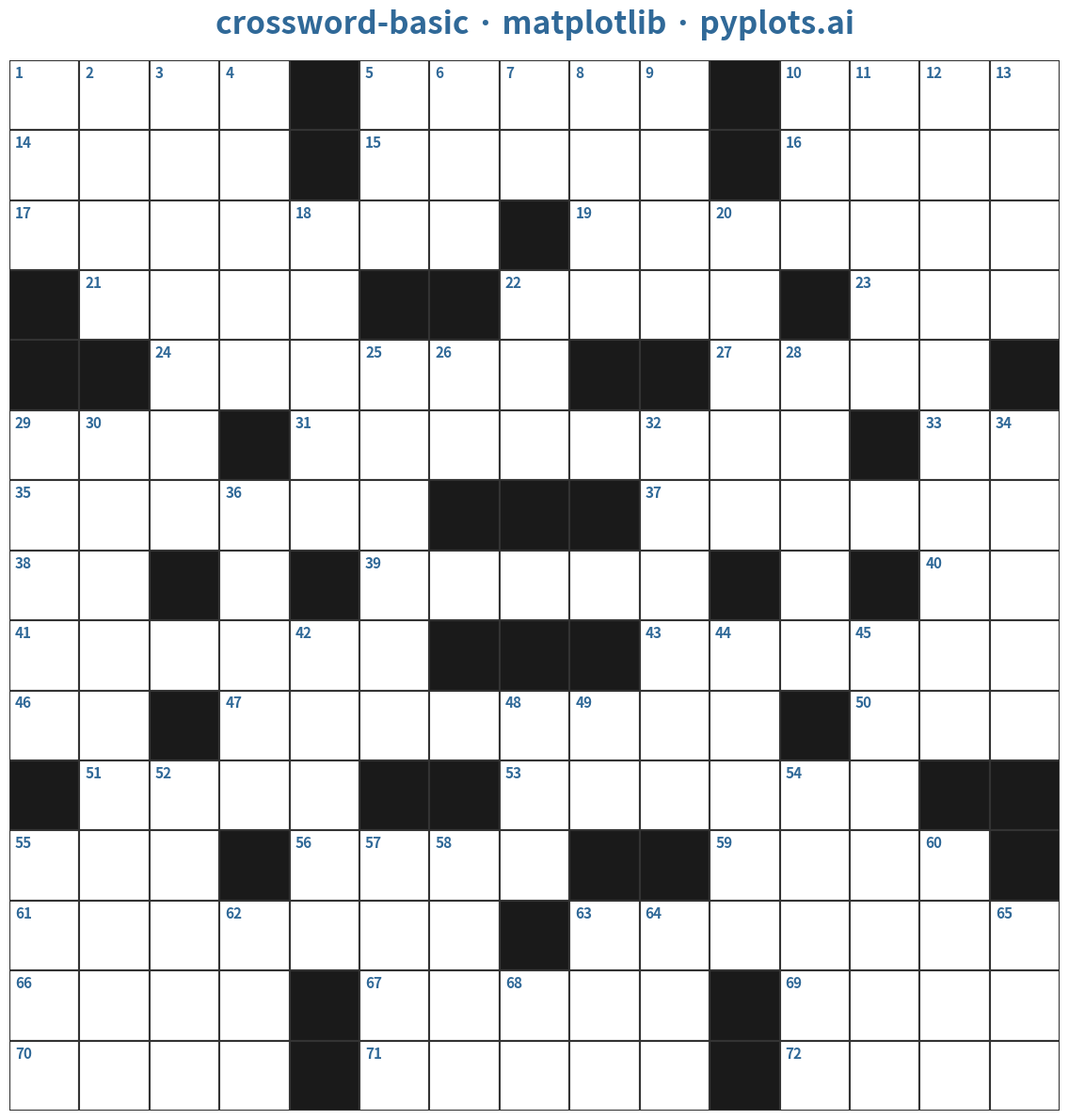

Reproduce this figure in Python.
""" pyplots.ai
crossword-basic: Crossword Puzzle Grid
Library: matplotlib 3.10.8 | Python 3.13.11
Quality: 93/100 | Created: 2026-01-15
"""

import matplotlib.pyplot as plt
import numpy as np
from matplotlib.patches import Rectangle


# Data: 15x15 crossword grid with 180-degree rotational symmetry
# 0 = white (entry cell), 1 = black (blocked cell)
np.random.seed(42)

grid_size = 15

# Create symmetric black cell pattern (traditional newspaper style)
# Start with empty grid
grid = np.zeros((grid_size, grid_size), dtype=int)

# Define black cell positions for one half (will mirror for symmetry)
black_cells = [
    (0, 4),
    (0, 10),
    (1, 4),
    (1, 10),
    (2, 7),
    (3, 0),
    (3, 5),
    (3, 6),
    (3, 11),
    (4, 0),
    (4, 1),
    (4, 8),
    (4, 9),
    (4, 14),
    (5, 3),
    (5, 12),
    (6, 6),
    (6, 7),
    (6, 8),
    (7, 2),
    (7, 4),
    (7, 10),
    (7, 12),
]

# Set black cells and their symmetric counterparts
for r, c in black_cells:
    grid[r, c] = 1
    # 180-degree rotational symmetry
    grid[grid_size - 1 - r, grid_size - 1 - c] = 1

# Calculate clue numbers (cells that start words across or down)
numbers = {}
clue_num = 1

for row in range(grid_size):
    for col in range(grid_size):
        if grid[row, col] == 1:
            continue  # Skip black cells

        starts_across = (col == 0 or grid[row, col - 1] == 1) and (col < grid_size - 1 and grid[row, col + 1] == 0)
        starts_down = (row == 0 or grid[row - 1, col] == 1) and (row < grid_size - 1 and grid[row + 1, col] == 0)

        if starts_across or starts_down:
            numbers[(row, col)] = clue_num
            clue_num += 1

# Create plot (square format for crossword)
fig, ax = plt.subplots(figsize=(12, 12))

# Draw the grid
cell_size = 1.0

for row in range(grid_size):
    for col in range(grid_size):
        x = col * cell_size
        y = (grid_size - 1 - row) * cell_size  # Flip y-axis for proper orientation

        if grid[row, col] == 1:
            # Black cell
            rect = Rectangle((x, y), cell_size, cell_size, facecolor="#1a1a1a", edgecolor="#333333", linewidth=1.5)
        else:
            # White entry cell
            rect = Rectangle((x, y), cell_size, cell_size, facecolor="white", edgecolor="#333333", linewidth=1.5)
        ax.add_patch(rect)

        # Add clue number if this cell starts a word
        if (row, col) in numbers:
            ax.text(
                x + 0.08,
                y + cell_size - 0.08,
                str(numbers[(row, col)]),
                fontsize=11,
                fontweight="bold",
                color="#306998",
                ha="left",
                va="top",
            )

# Set axis properties
ax.set_xlim(0, grid_size * cell_size)
ax.set_ylim(0, grid_size * cell_size)
ax.set_aspect("equal")
ax.axis("off")

# Title
ax.set_title("crossword-basic · matplotlib · pyplots.ai", fontsize=24, fontweight="bold", pad=20, color="#306998")

plt.tight_layout()
plt.savefig("plot.png", dpi=300, bbox_inches="tight", facecolor="white")
